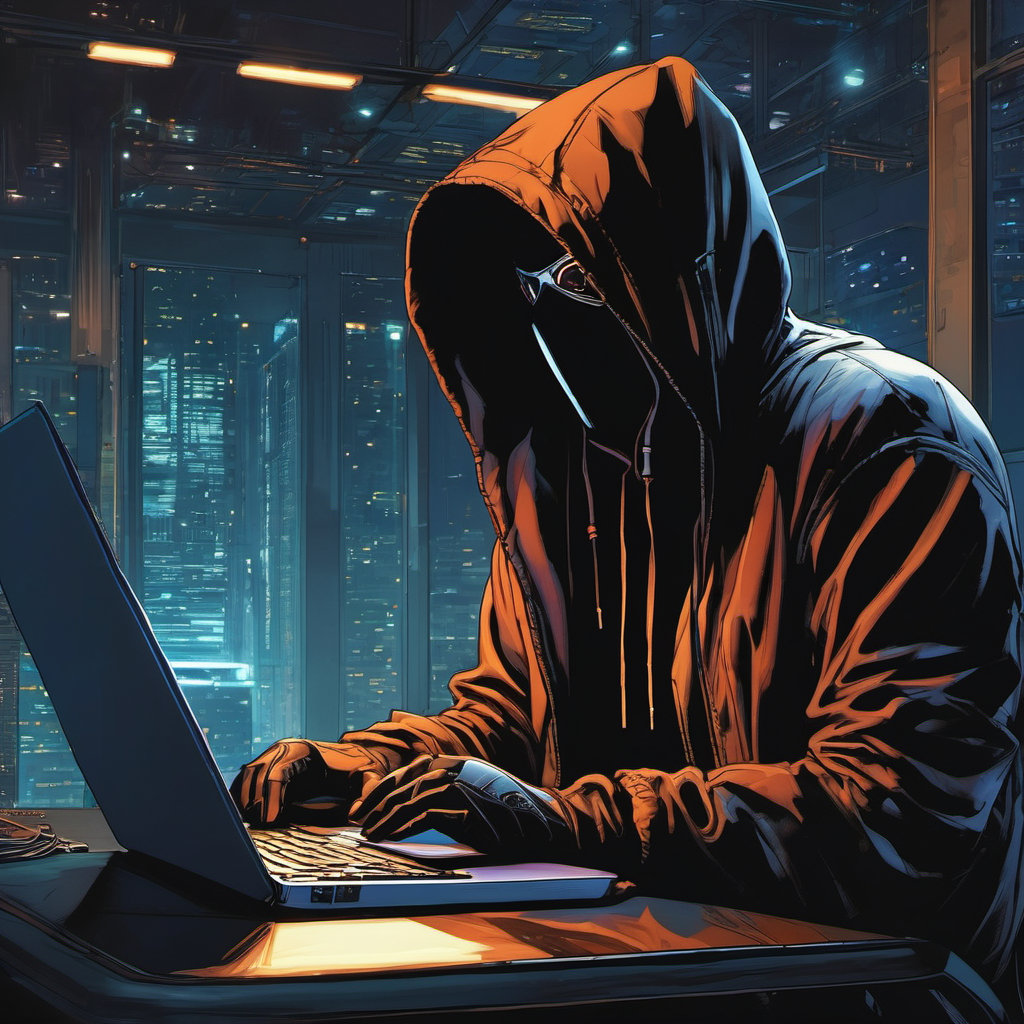
Generation parameters embedded in this image by AUTOMATIC1111 Stable Diffusion web UI or a fork of it (Forge, ...) (PNG 'parameters' text chunk):
Lofi intelligent masked hacker character working on laptop with a hoodie on covering head in a futuristic room at night, in the style of mike deodato, realistic detail, realistic hyper-detailed rendering, realistic painted still lifes
Negative prompt: blurry, plastic, grainy, duplicate, [deformed | disfigured], poorly drawn, [bad : wrong] anatomy, [extra | missing | floating | disconnected] limb, (mutated hands and fingers), text, name, signature, watermark, worst quality, jpeg artifacts, (boring composition, uninteresting:1.1)
Steps: 47, Sampler: DPM++ 2M Karras, CFG scale: 6.5, Seed: 2386952858, Size: 1024x1024, Model: sd_xl_base_1.0.safetensors, Clip skip: 3, Version: v1.5.1